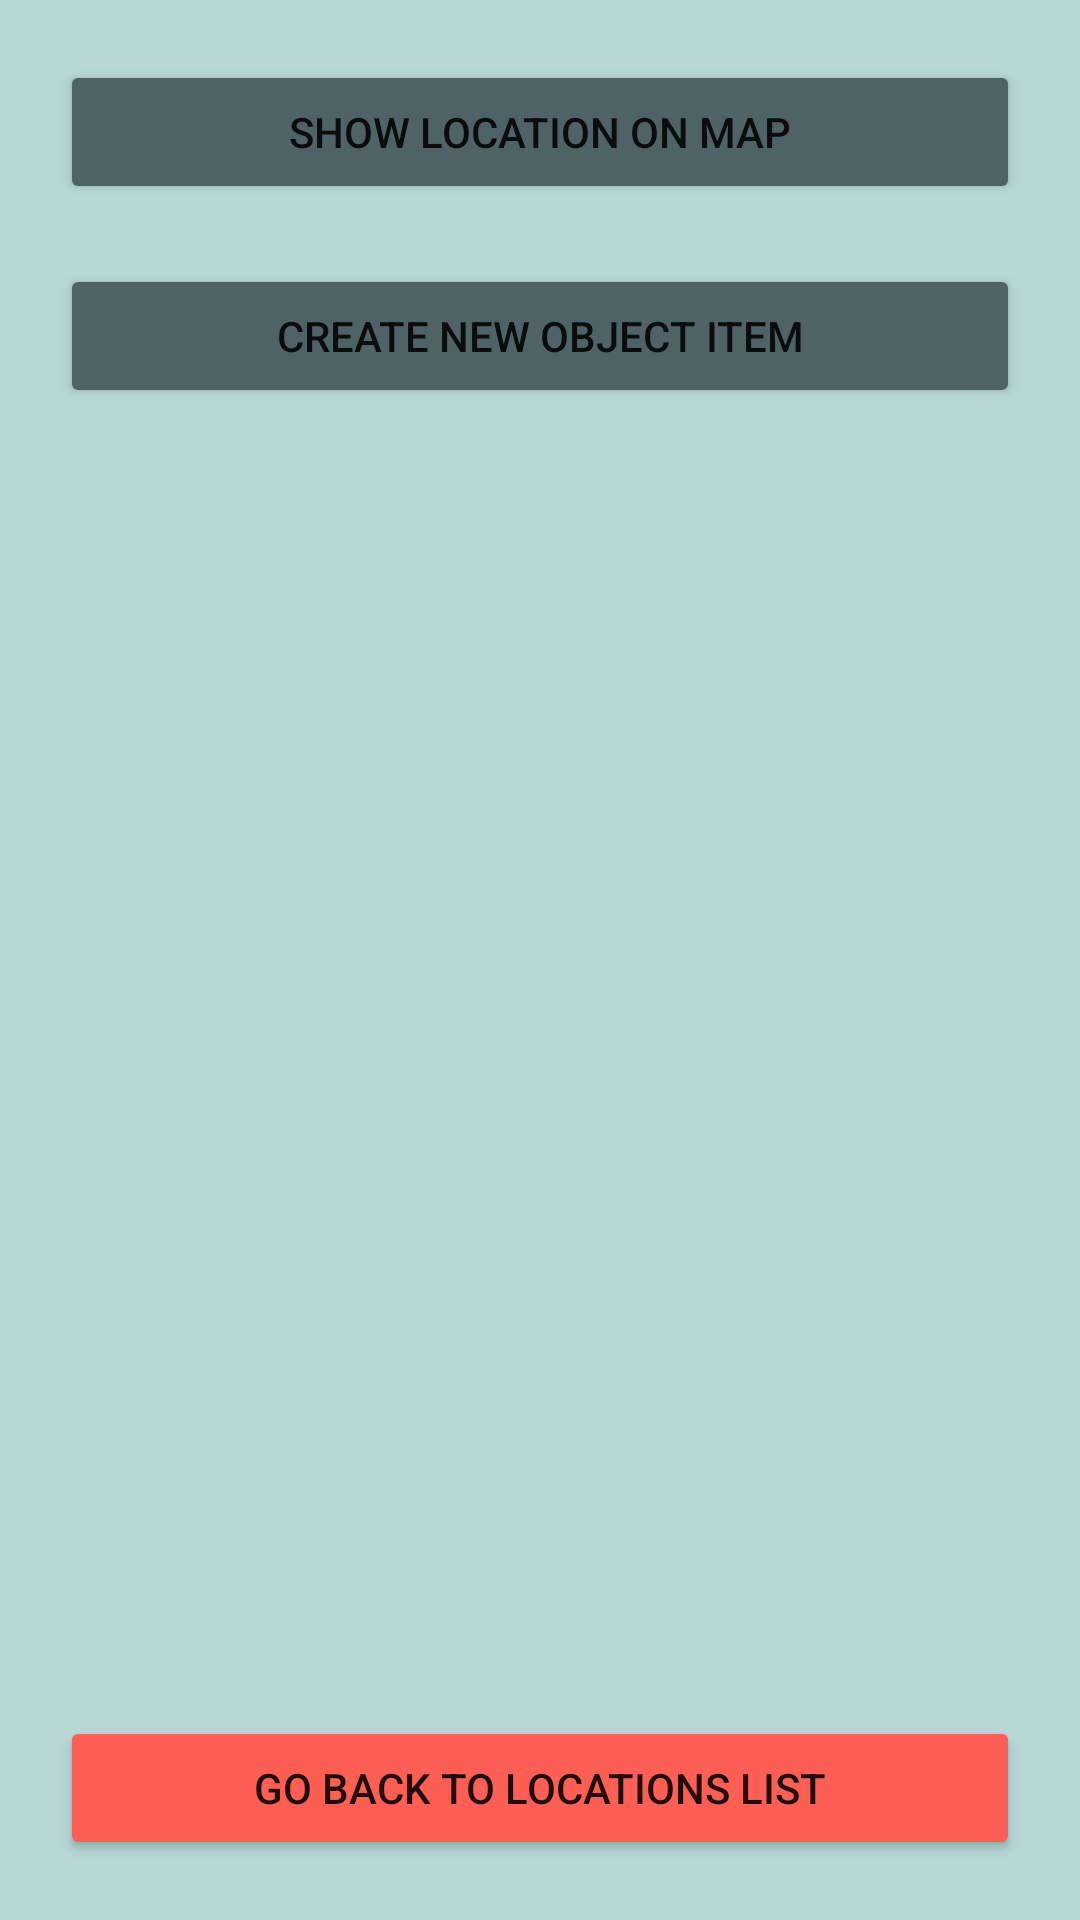

Produce the Android XML layout that renders to this screen, including the resource entries it uses.
<!-- AndroidManifest.xml: application theme Theme.ObjectFinder -->
<!-- res/layout/activity_object_list_on_location.xml -->
<?xml version="1.0" encoding="utf-8"?>
<androidx.constraintlayout.widget.ConstraintLayout xmlns:android="http://schemas.android.com/apk/res/android"
    xmlns:app="http://schemas.android.com/apk/res-auto"
    xmlns:tools="http://schemas.android.com/tools"
    android:layout_width="match_parent"
    android:layout_height="match_parent"
    android:background="@color/app_background"
    tools:context=".ObjectListOnLocationActivity">

    <Button
        android:id="@+id/backToLocationsListBtn"
        android:layout_width="match_parent"
        android:layout_height="wrap_content"
        android:backgroundTint="@color/btn_color_red"
        app:layout_constraintLeft_toLeftOf="parent"
        app:layout_constraintBottom_toBottomOf="parent"
        android:layout_margin="@dimen/commonMargin"
        android:text="@string/go_back_to_locations_list_obj_list_act_text"
        />

    <Button
        android:id="@+id/showLocationOnMapBtn"
        android:layout_width="match_parent"
        android:layout_height="wrap_content"
        android:backgroundTint="@color/btn_color_new"
        app:layout_constraintLeft_toLeftOf="parent"
        app:layout_constraintTop_toTopOf="parent"
        android:layout_margin="@dimen/commonMargin"
        android:text="@string/show_location_on_map_btn_obj_list_act_text"
        />

    <Button
        android:id="@+id/createNewObjectItemBtn"
        android:layout_width="match_parent"
        android:layout_height="wrap_content"
        android:backgroundTint="@color/btn_color_new"
        app:layout_constraintLeft_toLeftOf="parent"
        app:layout_constraintTop_toBottomOf="@id/showLocationOnMapBtn"
        android:layout_margin="@dimen/commonMargin"
        android:text="@string/create_new_object_item_btn_obj_list_act_text"
        />

    <androidx.recyclerview.widget.RecyclerView
        android:id="@+id/objectListRv"
        android:layout_width="match_parent"
        android:layout_height="@dimen/undetermined_dimen_0dp"
        android:layout_marginTop="@dimen/commonMargin"
        app:layout_constraintLeft_toLeftOf="parent"
        app:layout_constraintTop_toBottomOf="@id/createNewObjectItemBtn"
        app:layout_constraintBottom_toTopOf="@id/backToLocationsListBtn"
        android:layout_marginBottom="@dimen/commonMargin"
        tools:listitem="@layout/object_item"
        />

</androidx.constraintlayout.widget.ConstraintLayout>
<!-- res/layout/object_item.xml (included above) -->
<?xml version="1.0" encoding="utf-8"?>
<androidx.constraintlayout.widget.ConstraintLayout xmlns:android="http://schemas.android.com/apk/res/android"
    android:layout_width="match_parent"
    android:layout_height="wrap_content"
    android:paddingTop="@dimen/obj_item_view_pad_top"
    android:paddingBottom="@dimen/obj_item_view_pad_bottom"
    android:background="@color/items_background_color"
    xmlns:app="http://schemas.android.com/apk/res-auto">

    <TextView
        android:id="@+id/objectNameTv"
        android:layout_width="@dimen/undetermined_dimen_0dp"
        android:layout_height="wrap_content"
        android:text="@string/object_name_tv_obj_item"
        android:textColor="@color/items_light_blue"
        android:layout_marginLeft="@dimen/object_name_tv_obj_item_margin_left"
        app:layout_constraintLeft_toRightOf="@id/objectItemIv"
        app:layout_constraintRight_toLeftOf="@id/deleteObjectIv"
        app:layout_constraintTop_toTopOf="parent"
        android:textSize="@dimen/object_name_tv_obj_item_text_size"
        />

    <TextView
        android:id="@+id/objectDescTv"
        android:layout_width="@dimen/undetermined_dimen_0dp"
        android:layout_height="wrap_content"
        android:textColor="@color/items_light_blue"
        android:layout_marginLeft="@dimen/object_desc_tv_obj_item_margin_left"
        app:layout_constraintLeft_toRightOf="@id/objectItemIv"
        app:layout_constraintTop_toBottomOf="@id/objectNameTv"
        app:layout_constraintRight_toRightOf="parent"
        android:layout_marginTop="@dimen/object_desc_tv_obj_item_margin_top"
        android:layout_marginBottom="@dimen/object_desc_tv_obj_item_margin_bottom"
        android:text="@string/object_description_tv_obj_item"
        />

    <ImageView
        android:id="@+id/objectItemIv"
        android:layout_width="@dimen/object_item_image_width"
        android:layout_height="@dimen/object_item_image_height"
        android:contentDescription="@string/image_of_specific_object_in_this_location"
        app:layout_constraintLeft_toLeftOf="parent"
        app:layout_constraintTop_toTopOf="parent"
        android:layout_marginRight="@dimen/object_item_image_margin_right"

        />

    <ImageView
        android:id="@+id/deleteObjectIv"
        android:layout_width="@dimen/delete_obj_item_iv_width"
        android:layout_height="@dimen/delete_obj_item_iv_height"
        android:src="@drawable/xletter"
        android:contentDescription="@string/icon_for_deletion"
        app:layout_constraintRight_toRightOf="parent"
        app:layout_constraintTop_toTopOf="parent"
        />

</androidx.constraintlayout.widget.ConstraintLayout>
<!-- resources referenced by this layout -->
<resources>
  <color name="app_background">#B8D8D8</color>
  <color name="btn_color_new">#4F6367</color>
  <color name="btn_color_red">#fe5f55</color>
  <color name="items_background_color">#eef5db</color>
  <color name="items_light_blue">#7a9e9f</color>
  <dimen name="commonMargin">20dp</dimen>
  <dimen name="delete_obj_item_iv_height">50dp</dimen>
  <dimen name="delete_obj_item_iv_width">50dp</dimen>
  <dimen name="obj_item_view_pad_bottom">20dp</dimen>
  <dimen name="obj_item_view_pad_top">20dp</dimen>
  <dimen name="object_desc_tv_obj_item_margin_bottom">20dp</dimen>
  <dimen name="object_desc_tv_obj_item_margin_left">10dp</dimen>
  <dimen name="object_desc_tv_obj_item_margin_top">10dp</dimen>
  <dimen name="object_item_image_height">150dp</dimen>
  <dimen name="object_item_image_margin_right">20dp</dimen>
  <dimen name="object_item_image_width">150dp</dimen>
  <dimen name="object_name_tv_obj_item_margin_left">10dp</dimen>
  <dimen name="object_name_tv_obj_item_text_size">30sp</dimen>
  <dimen name="undetermined_dimen_0dp">0dp</dimen>
  <string name="create_new_object_item_btn_obj_list_act_text">create new object item</string>
  <string name="go_back_to_locations_list_obj_list_act_text">go back to locations list</string>
  <string name="icon_for_deletion">Icon for deletion</string>
  <string name="image_of_specific_object_in_this_location">Image of specific object in this location</string>
  <string name="object_description_tv_obj_item">Object description</string>
  <string name="object_name_tv_obj_item">Object name</string>
  <string name="show_location_on_map_btn_obj_list_act_text">show location on map</string>
  <style name="Theme.ObjectFinder" parent="Theme.MaterialComponents.DayNight.DarkActionBar">
          
          <item name="colorPrimary">@color/btn_color_new</item>
          <item name="colorPrimaryVariant">@color/items_light_blue</item>
          <item name="colorOnPrimary">@color/white</item>
          
          <item name="colorSecondary">@color/teal_200</item>
          <item name="colorSecondaryVariant">@color/teal_700</item>
          <item name="colorOnSecondary">@color/black</item>
          
          <item name="android:statusBarColor" tools:targetApi="l">?attr/colorPrimaryVariant</item>
          
      </style>
  <color name="white">#FFFFFFFF</color>
  <color name="teal_200">#FF03DAC5</color>
  <color name="teal_700">#FF018786</color>
  <color name="black">#FF000000</color>
</resources>
